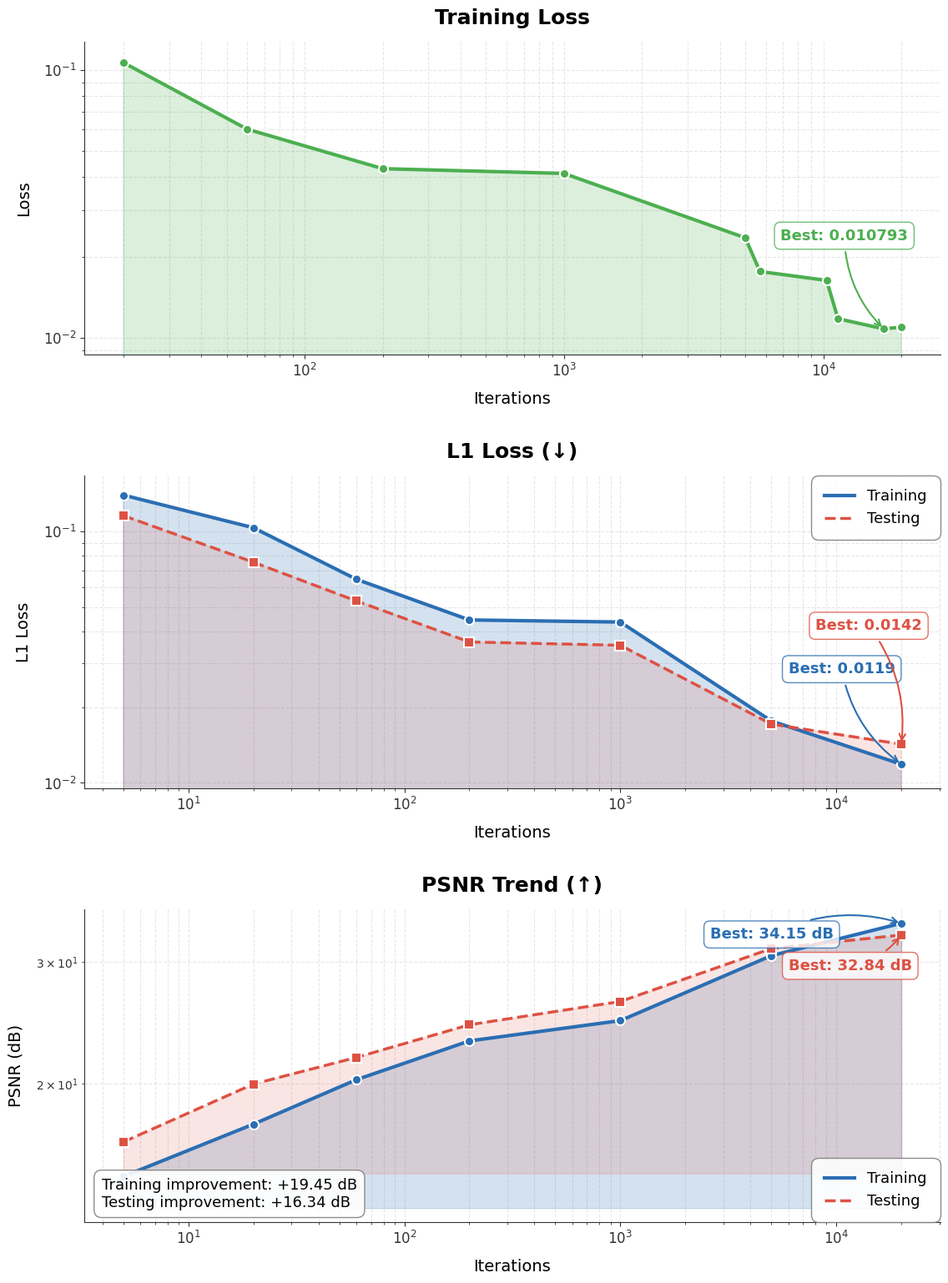
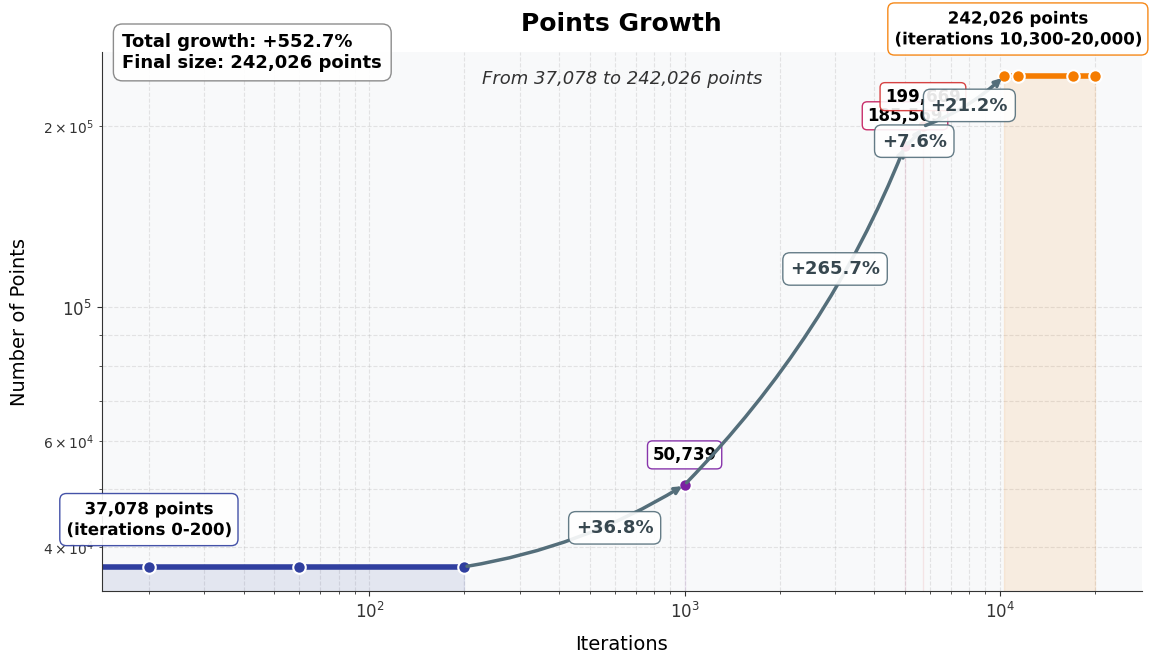

Source code (Python) for these figures, in order:
import matplotlib.pyplot as plt
import numpy as np
import seaborn as sns
from collections import OrderedDict
from matplotlib.colors import LinearSegmentedColormap
import matplotlib.patheffects as PathEffects

POINTS = OrderedDict({
    0: 37078,
    20: 37078,
    60: 37078,
    200: 37078,
    1000: 50739,
    5000: 185569,
    5700: 199669,
    10300: 242026,
    11400: 242026,
    17100: 242026,
    20000: 242026,
})

LOSSES_TRAIN = OrderedDict({
    20: 0.1066561,
    60: 0.0601685,
    200: 0.0428287,
    1000: 0.0411056,
    5000: 0.0236370,
    5700: 0.0176762,
    10300: 0.0163793,
    11400: 0.0117784,
    17100: 0.0107933,
    20000: 0.0109520,
})

L1S_TRAIN = OrderedDict({
    5: 0.13971495058606653,
    20: 0.10358159244060516,
    60: 0.06456198893925723,
    200: 0.04448493986445315,
    1000: 0.04363476353533128,
    5000: 0.0176280802115798,
    20000: 0.011853948728564908,
})

PSNRS_TRAIN = OrderedDict({
    5: 14.701626216664033,
    20: 17.495447271010455,
    60: 20.288292379940255,
    200: 23.081290749942553,
    1000: 24.693147210513843,
    5000: 30.652316149543314,
    20000: 34.14770294638241,
})

L1S_TEST = OrderedDict({
    5: 0.11572901028044083,
    20: 0.0755170092863195,
    60: 0.052923163508667666,
    200: 0.03635347766034743,
    1000: 0.03527439319912125,
    5000: 0.017123696120346293,
    20000: 0.01424361644860576,
})

PSNRS_TEST = OrderedDict({
    5: 16.49209437650793,
    20: 19.994482601390164,
    60: 21.849057478063248,
    200: 24.3559710558723,
    1000: 26.31742051068474,
    5000: 31.38761307211483,
    20000: 32.83692954568302,
})

# Extract iteration values
ITERS_METRICS = list(L1S_TRAIN.keys())
ITERS_POINTS = list(POINTS.keys())

def apply_aesthetics(ax, title, subtitle=None, xlabel="Iterations", ylabel=None, log_y=True):
    """Apply consistent aesthetic styling to an axis"""
    # Title and labels
    ax.set_title(title, fontsize=18, fontweight='bold', pad=15)
    if subtitle:
        ax.text(0.5, 0.94, subtitle, 
                horizontalalignment='center', 
                transform=ax.transAxes, 
                fontsize=13, 
                fontstyle='italic',
                alpha=0.8)
    
    ax.set_xlabel(xlabel, fontsize=14, labelpad=10)
    if ylabel:
        ax.set_ylabel(ylabel, fontsize=14, labelpad=10)
    
    # Scale
    ax.set_xscale('log')
    if log_y:
        ax.set_yscale('log')
    
    # Styling
    ax.spines['top'].set_visible(False)
    ax.spines['right'].set_visible(False)
    ax.spines['left'].set_linewidth(0.8)
    ax.spines['bottom'].set_linewidth(0.8)
    
    # Grid
    ax.grid(True, linestyle='--', alpha=0.3, which='both')
    ax.set_axisbelow(True)
    
    # Tick parameters
    ax.tick_params(axis='both', which='major', labelsize=12)

def create_custom_colormap():
    """Create a custom colormap for the visualization"""
    colors = ['#1A3B71', '#3B6CB2', '#78A6E2']  # Blue palette
    return LinearSegmentedColormap.from_list('custom_blue', colors, N=100)

def plot_training_metrics():
    """Create the training metrics plots with improved aesthetics"""
    # Create color palette
    train_color = '#2B6EB3'
    test_color = '#DD5143'
    loss_color = '#4CAF50'
    
    # Create figure with improved layout - now with 3 subplots
    fig, axes = plt.subplots(3, 1, figsize=(12, 16), dpi=100, facecolor='white')
    plt.subplots_adjust(hspace=0.25)
    
    # Customizing figure background
    fig.patch.set_facecolor('white')
    
    # ---- Training Loss Plot (New) ----
    ax0 = axes[0]
    
    # Get iterations and values
    loss_iters = list(LOSSES_TRAIN.keys())
    loss_values = list(LOSSES_TRAIN.values())
    
    # Plot training loss with gradient fill
    ax0.plot(loss_iters, loss_values, '-', linewidth=3, markersize=9, color=loss_color)
    
    # Add markers
    ax0.plot(loss_iters, loss_values, 'o', markersize=8, color=loss_color, 
             markeredgecolor='white', markeredgewidth=1.5)
    
    # Add fill below curves
    ax0.fill_between(loss_iters, loss_values, alpha=0.2, color=loss_color)
    
    # Set axis limits with some padding
    y_min = min(loss_values) * 0.8
    y_max = max(loss_values) * 1.2
    ax0.set_ylim(y_min, y_max)
    
    # Apply consistent aesthetics
    apply_aesthetics(ax0, "Training Loss", "", ylabel="Loss")
    
    # Annotate best point with improved styling
    min_loss_value = min(loss_values)
    min_loss_idx = loss_values.index(min_loss_value)
    min_loss_iter = loss_iters[min_loss_idx]
    
    # Create improved annotations with callouts
    loss_annotation = ax0.annotate(f'Best: {min_loss_value:.6f}',
                xy=(min_loss_iter, min_loss_value),
                xytext=(min_loss_iter*0.4, min_loss_value*2.15),
                arrowprops=dict(arrowstyle='->', lw=1.5, color=loss_color, 
                                connectionstyle="arc3,rad=.2"),
                fontsize=13, color=loss_color, weight='bold',
                bbox=dict(boxstyle="round,pad=0.4", fc='white', alpha=0.8, ec=loss_color))
    
    # Add relative improvement
    first_loss = loss_values[0]
    best_loss = min_loss_value
    improvement = ((first_loss - best_loss) / first_loss) * 100
    
    improvement_text = ""
    ax0.text(0.02, 0.05, improvement_text, 
             transform=ax0.transAxes,
             fontsize=13,
             bbox=dict(boxstyle="round,pad=0.5", fc='white', ec='gray', alpha=0.9))
    
    # ---- L1 Loss Plot ----
    ax1 = axes[1]
    
    # Plot train data with gradient fill
    train_line, = ax1.plot(ITERS_METRICS, list(L1S_TRAIN.values()), '-', linewidth=3, 
                          markersize=9, label='Training', color=train_color)
    test_line, = ax1.plot(ITERS_METRICS, list(L1S_TEST.values()), '--', linewidth=2.5, 
                         markersize=9, label='Testing', color=test_color)
    
    # Add markers
    ax1.plot(ITERS_METRICS, list(L1S_TRAIN.values()), 'o', markersize=8, color=train_color, 
            markeredgecolor='white', markeredgewidth=1.5)
    ax1.plot(ITERS_METRICS, list(L1S_TEST.values()), 's', markersize=8, color=test_color,
            markeredgecolor='white', markeredgewidth=1.5)
    
    # Add fill below curves
    ax1.fill_between(ITERS_METRICS, list(L1S_TRAIN.values()), alpha=0.2, color=train_color)
    ax1.fill_between(ITERS_METRICS, list(L1S_TEST.values()), alpha=0.15, color=test_color)
    
    # Set axis limits with some padding
    y_min = min(min(L1S_TRAIN.values()), min(L1S_TEST.values())) * 0.8
    y_max = max(max(L1S_TRAIN.values()), max(L1S_TEST.values())) * 1.2
    ax1.set_ylim(y_min, y_max)
    
    # Apply consistent aesthetics
    apply_aesthetics(ax1, "L1 Loss (↓)", "", ylabel="L1 Loss")
    
    # Annotate best points with improved styling
    min_train_value = min(L1S_TRAIN.values())
    min_train_idx = list(L1S_TRAIN.values()).index(min_train_value)
    min_train_iter = list(L1S_TRAIN.keys())[min_train_idx]
    
    min_test_value = min(L1S_TEST.values())
    min_test_idx = list(L1S_TEST.values()).index(min_test_value)
    min_test_iter = list(L1S_TEST.keys())[min_test_idx]
    
    # Create improved annotations with callouts
    train_annotation = ax1.annotate(f'Best: {min_train_value:.4f}',
                xy=(min_train_iter, min_train_value),
                xytext=(min_train_iter*0.3, min_train_value*2.3),
                arrowprops=dict(arrowstyle='->', lw=1.5, color=train_color, 
                                connectionstyle="arc3,rad=.2"),
                fontsize=13, color=train_color, weight='bold',
                bbox=dict(boxstyle="round,pad=0.4", fc='white', alpha=0.8, ec=train_color))
    
    test_annotation = ax1.annotate(f'Best: {min_test_value:.4f}',
                xy=(min_test_iter, min_test_value),
                xytext=(min_test_iter*0.4, min_test_value*2.85),
                arrowprops=dict(arrowstyle='->', lw=1.5, color=test_color, 
                                connectionstyle="arc3,rad=-.2"),
                fontsize=13, color=test_color, weight='bold',
                bbox=dict(boxstyle="round,pad=0.4", fc='white', alpha=0.8, ec=test_color))
    
    # Add legend with improved styling
    legend = ax1.legend(fontsize=13, loc='upper right', frameon=True, 
                       framealpha=0.9, edgecolor='gray')
    frame = legend.get_frame()
    frame.set_facecolor('white')
    frame.set_boxstyle('round,pad=0.5')
    
    # ---- PSNR Plot ----
    ax2 = axes[2]
    
    # Plot train data
    ax2.plot(ITERS_METRICS, list(PSNRS_TRAIN.values()), '-', linewidth=3, 
             color=train_color)
    ax2.plot(ITERS_METRICS, list(PSNRS_TEST.values()), '--', linewidth=2.5, 
             color=test_color)
    
    # Add markers
    ax2.plot(ITERS_METRICS, list(PSNRS_TRAIN.values()), 'o', markersize=8, color=train_color, 
            markeredgecolor='white', markeredgewidth=1.5)
    ax2.plot(ITERS_METRICS, list(PSNRS_TEST.values()), 's', markersize=8, color=test_color,
            markeredgecolor='white', markeredgewidth=1.5)
    
    # Add fill below curves
    ax2.fill_between(ITERS_METRICS, list(PSNRS_TRAIN.values()), min(PSNRS_TRAIN.values())*0.9, 
                    alpha=0.2, color=train_color)
    ax2.fill_between(ITERS_METRICS, list(PSNRS_TEST.values()), min(PSNRS_TEST.values())*0.9, 
                    alpha=0.15, color=test_color)
    
    # Apply consistent aesthetics
    apply_aesthetics(ax2, "PSNR Trend (↑)", "", ylabel="PSNR (dB)")
    
    # Annotate best points
    max_train_value = max(PSNRS_TRAIN.values())
    max_train_idx = list(PSNRS_TRAIN.values()).index(max_train_value)
    max_train_iter = list(PSNRS_TRAIN.keys())[max_train_idx]
    
    max_test_value = max(PSNRS_TEST.values())
    max_test_idx = list(PSNRS_TEST.values()).index(max_test_value)
    max_test_iter = list(PSNRS_TEST.keys())[max_test_idx]
    
    train_annotation = ax2.annotate(f'Best: {max_train_value:.2f} dB',
                xy=(max_train_iter, max_train_value),
                xytext=(max_train_iter*0.13, max_train_value*0.95),
                arrowprops=dict(arrowstyle='->', lw=1.5, color=train_color, 
                                connectionstyle="arc3,rad=-.2"),
                fontsize=13, color=train_color, weight='bold',
                bbox=dict(boxstyle="round,pad=0.4", fc='white', alpha=0.8, ec=train_color))
    
    test_annotation = ax2.annotate(f'Best: {max_test_value:.2f} dB',
                xy=(max_test_iter, max_test_value),
                xytext=(max_test_iter*0.3, max_test_value*0.89),
                arrowprops=dict(arrowstyle='->', lw=1.5, color=test_color, 
                                connectionstyle="arc3,rad=.2"),
                fontsize=13, color=test_color, weight='bold',
                bbox=dict(boxstyle="round,pad=0.4", fc='white', alpha=0.8, ec=test_color))
    
    # Add legend with improved styling
    legend = ax2.legend(['Training', 'Testing'], fontsize=13, 
                        loc='lower right', frameon=True, framealpha=0.9, edgecolor='gray')
    frame = legend.get_frame()
    frame.set_facecolor('white')
    frame.set_boxstyle('round,pad=0.5')
    
    # Add improvement summary box
    train_improvement = (PSNRS_TRAIN[list(PSNRS_TRAIN.keys())[-1]] - PSNRS_TRAIN[list(PSNRS_TRAIN.keys())[0]]) 
    test_improvement = (PSNRS_TEST[list(PSNRS_TEST.keys())[-1]] - PSNRS_TEST[list(PSNRS_TEST.keys())[0]])
    
    summary_text = (f"Training improvement: +{train_improvement:.2f} dB\n"
                  f"Testing improvement: +{test_improvement:.2f} dB")
    
    summary_box = ax2.text(0.02, 0.05, summary_text, 
                         transform=ax2.transAxes,
                         fontsize=13,
                         bbox=dict(boxstyle="round,pad=0.5", fc='white', ec='gray', alpha=0.9))
    
    # Add figure title
    # fig.suptitle("Training Performance Metrics", fontsize=22, fontweight='bold', y=0.98)
    
    # Final figure adjustments
    plt.tight_layout(pad=3.0)
    plt.subplots_adjust(top=0.95)
    plt.savefig('train_metrics.png', dpi=300, bbox_inches='tight', facecolor='white')
    plt.close()

def plot_dataset_growth():
    """Plot dataset growth with improved aesthetics"""
    plt.figure(figsize=(12, 7), facecolor='white')
    
    # Create a custom color palette for plateaus
    colors = ['#303F9F', '#7B1FA2', '#C2185B', '#D32F2F', '#F57C00']
    
    # Identify plateaus in the data
    unique_points = []
    point_ranges = []
    last_point = None
    start_idx = 0
    
    for i, point in enumerate(POINTS.values()):
        if point != last_point:
            if last_point is not None:
                unique_points.append(last_point)
                point_ranges.append((start_idx, i-1))
            start_idx = i
            last_point = point
    
    # Add the last segment
    unique_points.append(last_point)
    point_ranges.append((start_idx, len(POINTS)-1))
    
    # Create a softer gradient background
    ax = plt.gca()
    ax.set_facecolor('#f8f9fa')
    
    # Plot segments with improved styling
    for i, ((start, end), point) in enumerate(zip(point_ranges, unique_points)):
        segment_x = list(POINTS.keys())[start:end+1]
        segment_y = [point for _ in range(end-start+1)]
        
        # Plot line
        plt.plot(segment_x, segment_y, '-', linewidth=4, color=colors[i % len(colors)])
        
        # Plot markers
        plt.plot(segment_x, segment_y, 'o', markersize=9, color=colors[i % len(colors)],
                markeredgecolor='white', markeredgewidth=1.5)
        
        # Add shaded area below for visual weight
        plt.fill_between(segment_x, [0]*len(segment_x), segment_y, 
                        alpha=0.1, color=colors[i % len(colors)])
        
        # Add plateau annotations with improved styling
        if start == end:  # Single point
            plt.annotate(f"{point:,}", 
                       (segment_x[0], point),
                       xytext=(0, 15),
                       textcoords="offset points",
                       ha='center', va='bottom',
                       fontsize=12, fontweight='bold',
                       bbox=dict(boxstyle="round,pad=0.3", fc="white", ec=colors[i % len(colors)], alpha=0.9))
        else:  # Plateau
            mid_idx = (start + end) // 2
            mid_x = list(POINTS.keys())[mid_idx]
            
            label = f"{point:,} points"
            if end - start > 1:
                label += f"\n(iterations {segment_x[0]:,}-{segment_x[-1]:,})"
                
            text = plt.annotate(label, 
                       (mid_x, point),
                       xytext=(0, 20),
                       textcoords="offset points",
                       ha='center', va='bottom',
                       fontsize=12, fontweight='bold',
                       bbox=dict(boxstyle="round,pad=0.4", fc="white", ec=colors[i % len(colors)], alpha=0.9))
            
            # Add outline to text for better visibility
            text.set_path_effects([PathEffects.withStroke(linewidth=3, foreground='white')])
    
    # Add arrows to show transitions with improved styling
    for i in range(1, len(unique_points)):
        prev_end = point_ranges[i-1][1]
        curr_start = point_ranges[i][0]
        
        # Only add arrow if there's an actual transition (not within a plateau)
        if unique_points[i] != unique_points[i-1]:
            start_x = list(POINTS.keys())[prev_end]
            end_x = list(POINTS.keys())[curr_start]
            start_y = unique_points[i-1]
            end_y = unique_points[i]
            
            # Calculate midpoint for positioning the annotation
            mid_x = (start_x + end_x) / 2
            mid_y = (start_y + end_y) / 2
            
            # Draw arrow
            plt.annotate('', 
                       xy=(end_x, end_y),
                       xytext=(start_x, start_y),
                       arrowprops=dict(arrowstyle='->', lw=2.5, color='#546E7A',
                                      connectionstyle="arc3,rad=0.1"))
            
            # Add percent increase
            increase = (end_y - start_y) / start_y * 100
            
            # Position the text based on the arrow direction
            plt.text(mid_x, mid_y * 0.98,
                    f"+{increase:.1f}%", 
                    ha='center', va='center', fontweight='bold',
                    fontsize=13, color='#37474F',
                    bbox=dict(boxstyle="round,pad=0.4", fc="white", ec="#546E7A", alpha=0.9))
    
    # Apply consistent aesthetics
    apply_aesthetics(plt.gca(), "Points Growth", 
                     f"From {min(POINTS.values()):,} to {max(POINTS.values()):,} points",
                     ylabel="Number of Points")
    
    # Add a summary box with improved styling
    total_growth = (list(POINTS.values())[-1] - list(POINTS.values())[0]) / list(POINTS.values())[0] * 100
    
    summary_text = (f"Total growth: +{total_growth:.1f}%\n"
                   f"Final size: {list(POINTS.values())[-1]:,} points")
    
    plt.text(0.02, 0.97, summary_text,
             transform=plt.gca().transAxes,
             fontsize=13, fontweight='bold',
             bbox=dict(boxstyle="round,pad=0.5", fc="white", ec="gray", alpha=0.9))
    
    # Final adjustments
    plt.tight_layout(pad=2.0)
    plt.savefig('dataset_growth.png', dpi=300, bbox_inches='tight', facecolor='white')
    plt.close()

if __name__ == '__main__':
    # Set global plotting styles
    plt.rcParams['font.family'] = 'sans-serif'
    plt.rcParams['font.sans-serif'] = ['Arial', 'Helvetica', 'DejaVu Sans']
    plt.rcParams['axes.edgecolor'] = '#333333'
    plt.rcParams['axes.linewidth'] = 0.8
    plt.rcParams['xtick.color'] = '#333333'
    plt.rcParams['ytick.color'] = '#333333'
    
    # Generate plots
    plot_training_metrics()
    plot_dataset_growth()
    
    print("Plots generated successfully: train_metrics.png and dataset_growth.png")
